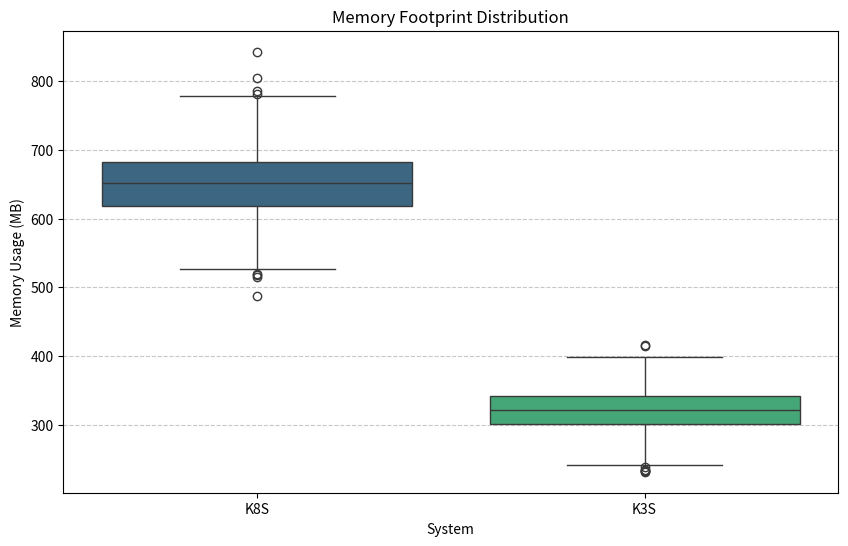

Here is the Python script that generated this plot: (Note: this script raises an exception after producing the figure.)
import pandas as pd
import seaborn as sns
import matplotlib.pyplot as plt
import numpy as np

# 1. Generate Synthetic Memory Data (MB)
# K8S usually has a higher baseline overhead than K3S
np.random.seed(42)
k8s_mem = np.random.normal(650, 50, 1000) # Mean 650MB, std dev 50
k3s_mem = np.random.normal(320, 30, 1000) # Mean 320MB, std dev 30

df_mem = pd.DataFrame({
    'Memory_Usage': np.concatenate([k8s_mem, k3s_mem]),
    'System': ['K8S']*1000 + ['K3S']*1000
})

save_plots_dir="../../figures/sampled"

# --- Plot 1: Box Plot (Distribution) ---
# Good for seeing the "spread" of memory usage during the benchmark.
plt.figure(figsize=(10, 6))
sns.boxplot(
    data=df_mem,
    x='System',
    y='Memory_Usage',
    hue='System',
    palette='viridis',
    legend=False
)
plt.title('Memory Footprint Distribution')
plt.ylabel('Memory Usage (MB)')
plt.grid(axis='y', linestyle='--', alpha=0.7)
plt.savefig(f'{save_plots_dir}/memory_footprint_distribution.png')

# --- Plot 2: Bar Plot (Average/Peak) ---
# Best for "at-a-glance" comparison of resource overhead.
plt.figure(figsize=(10, 6))
sns.barplot(
    data=df_mem,
    x='System',
    y='Memory_Usage',
    hue='System',
    estimator=np.mean,
    capsize=.1,
    palette='magma',
    legend=False
)
plt.title('Average Memory Usage Comparison')
plt.ylabel('Mean Memory Usage (MB)')
plt.savefig(f'{save_plots_dir}/memory_average_usage_comparison.png')
